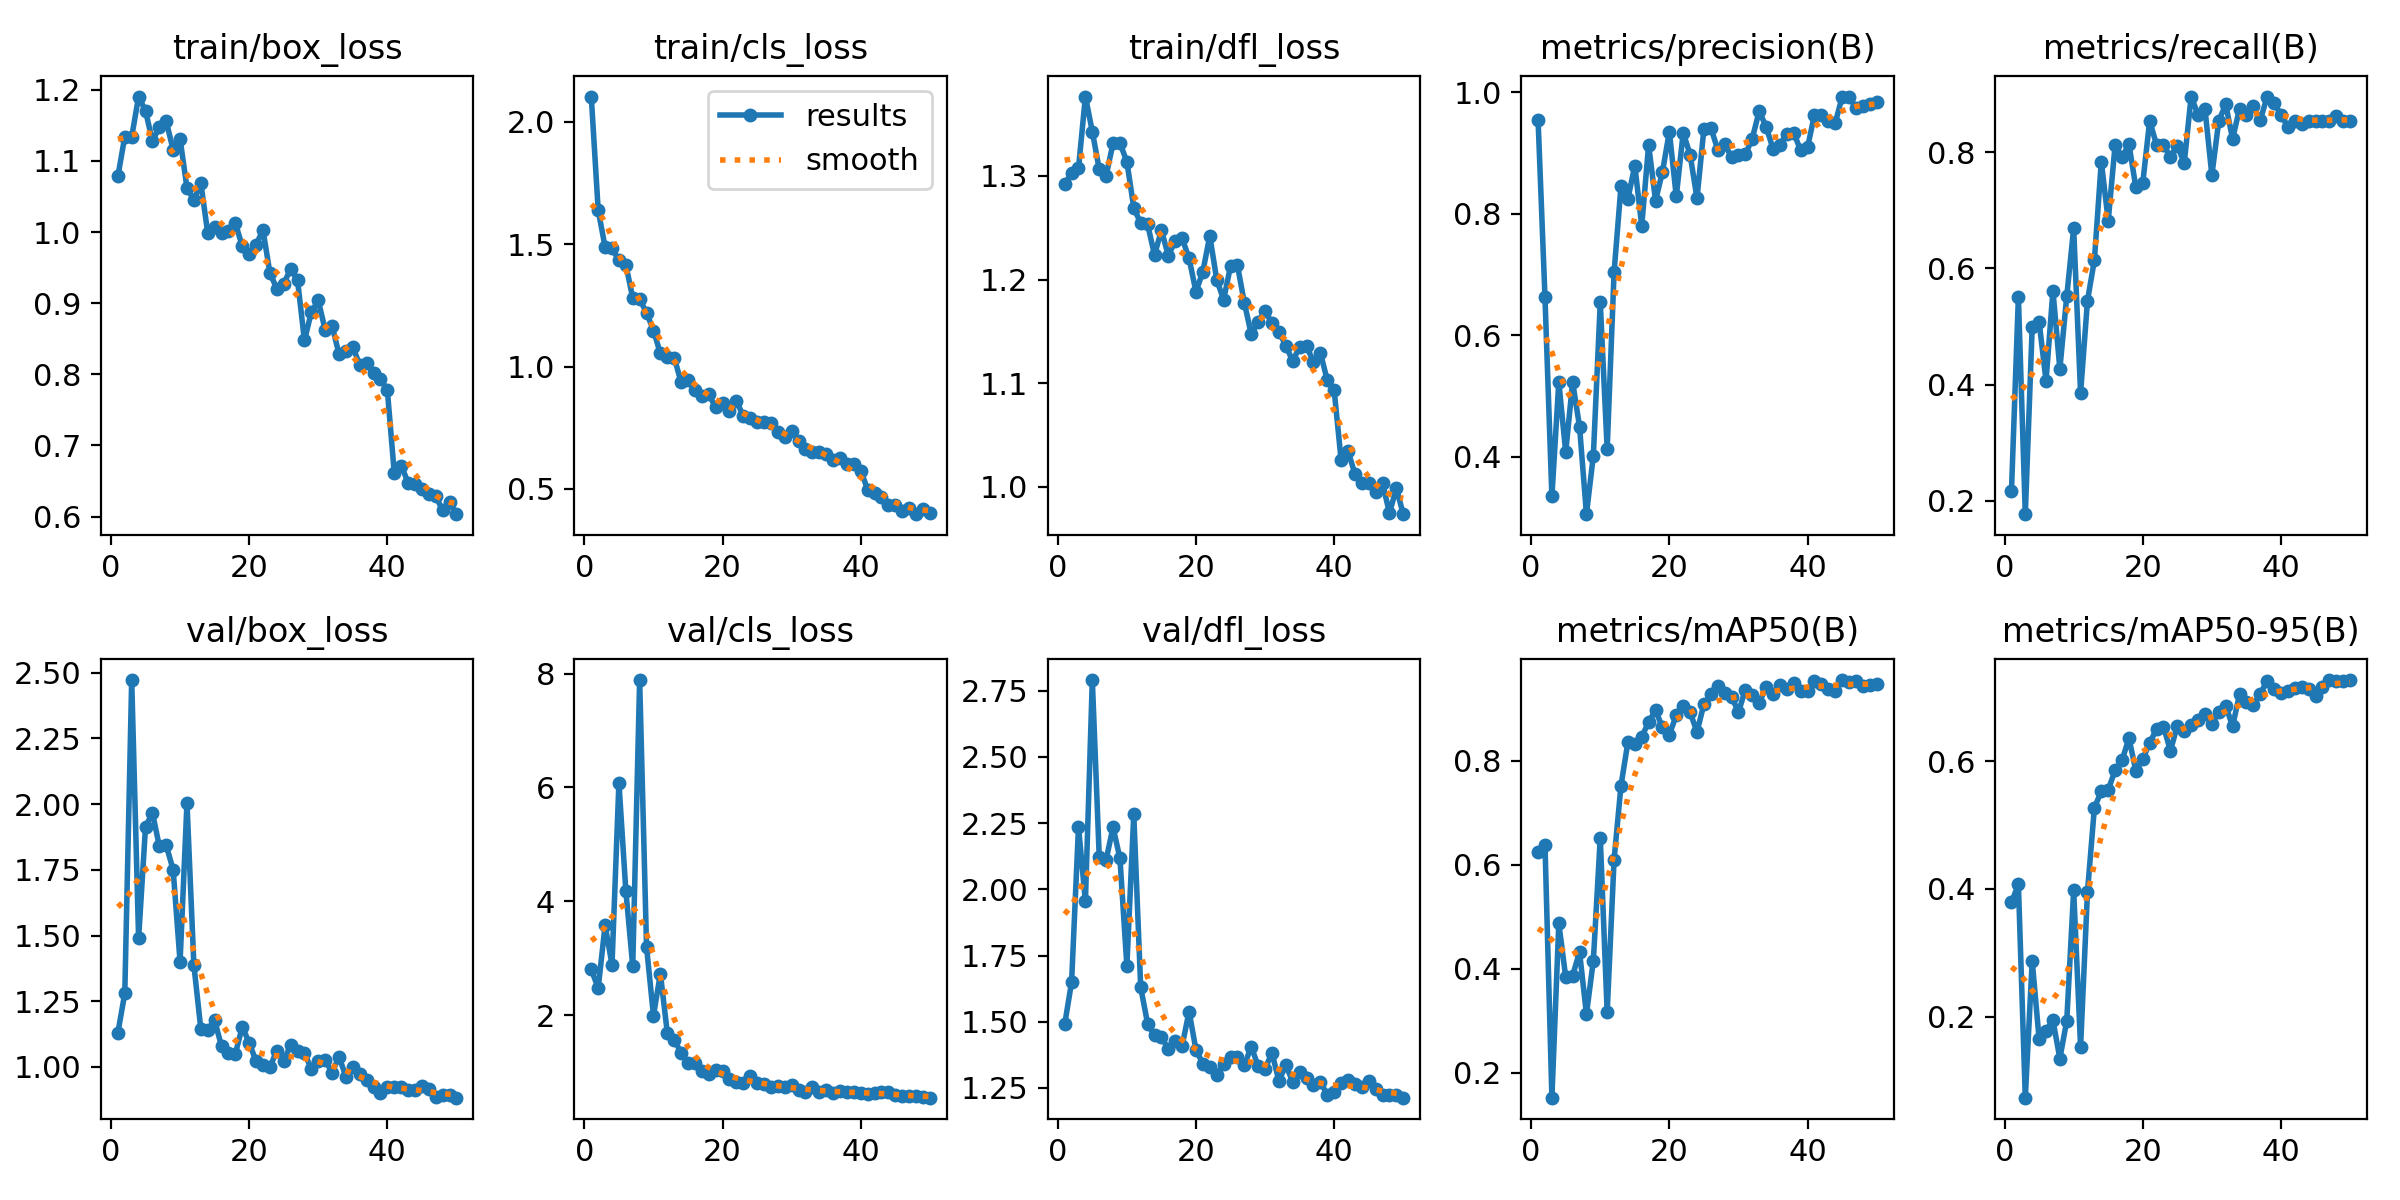

The table this chart was drawn from, first rows:
epoch, time, train/box_loss, train/cls_loss, train/dfl_loss, metrics/precision(B), metrics/recall(B), metrics/mAP50(B), metrics/mAP50-95(B), val/box_loss, val/cls_loss, val/dfl_loss, lr/pg0, lr/pg1, lr/pg2
1, 121.4, 1.078, 2.103, 1.292, 0.9542, 0.2171, 0.6249, 0.3789, 1.13, 2.805, 1.49, 0.0004, 0.0004, 0.0004
2, 203.2, 1.134, 1.639, 1.303, 0.6621, 0.5511, 0.6385, 0.4074, 1.28, 2.471, 1.649, 0.0008038, 0.0008038, 0.0008038
3, 327.1, 1.134, 1.488, 1.307, 0.3347, 0.1771, 0.1525, 0.0736, 2.472, 3.578, 2.236, 0.001191, 0.001191, 0.001191
4, 412.3, 1.19, 1.483, 1.377, 0.5231, 0.5, 0.4873, 0.2874, 1.489, 2.887, 1.955, 0.001561, 0.001561, 0.001561
5, 490.2, 1.17, 1.434, 1.343, 0.4075, 0.5086, 0.384, 0.1651, 1.914, 6.082, 2.79, 0.001842, 0.001842, 0.001842
6, 566.5, 1.128, 1.417, 1.307, 0.5226, 0.4062, 0.3871, 0.1785, 1.967, 4.187, 2.123, 0.001802, 0.001802, 0.001802
7, 644.5, 1.148, 1.28, 1.3, 0.4496, 0.5617, 0.4321, 0.1946, 1.839, 2.86, 2.112, 0.001762, 0.001762, 0.001762
8, 724.4, 1.156, 1.275, 1.331, 0.3054, 0.4271, 0.3131, 0.1348, 1.843, 7.886, 2.234, 0.001723, 0.001723, 0.001723
9, 848.7, 1.115, 1.22, 1.332, 0.4019, 0.5521, 0.4159, 0.1939, 1.75, 3.194, 2.117, 0.001683, 0.001683, 0.001683
10, 1004, 1.131, 1.147, 1.314, 0.6539, 0.6691, 0.6519, 0.3981, 1.4, 1.99, 1.711, 0.001644, 0.001644, 0.001644
11, 1145, 1.062, 1.054, 1.269, 0.4121, 0.3854, 0.3162, 0.1529, 2.004, 2.727, 2.283, 0.001604, 0.001604, 0.001604
12, 1269, 1.045, 1.037, 1.254, 0.7037, 0.5444, 0.6097, 0.3958, 1.387, 1.691, 1.63, 0.001564, 0.001564, 0.001564
13, 1423, 1.069, 1.037, 1.253, 0.8452, 0.6146, 0.752, 0.527, 1.146, 1.563, 1.493, 0.001525, 0.001525, 0.001525
14, 1545, 0.9989, 0.9357, 1.224, 0.8246, 0.7837, 0.8355, 0.5528, 1.141, 1.339, 1.448, 0.001485, 0.001485, 0.001485
15, 1617, 1.007, 0.9456, 1.247, 0.8792, 0.6823, 0.8322, 0.555, 1.177, 1.15, 1.443, 0.001446, 0.001446, 0.001446
16, 1689, 0.9987, 0.9049, 1.223, 0.78, 0.8126, 0.8452, 0.5859, 1.079, 1.16, 1.396, 0.001406, 0.001406, 0.001406
17, 1762, 1.001, 0.8802, 1.237, 0.913, 0.7917, 0.874, 0.6012, 1.054, 1.023, 1.427, 0.001366, 0.001366, 0.001366
18, 1834, 1.012, 0.887, 1.24, 0.8213, 0.8138, 0.8965, 0.6358, 1.05, 0.963, 1.409, 0.001327, 0.001327, 0.001327
19, 1906, 0.9802, 0.833, 1.221, 0.8688, 0.7396, 0.8638, 0.585, 1.152, 1.039, 1.539, 0.001287, 0.001287, 0.001287
20, 1978, 0.9687, 0.8518, 1.188, 0.9348, 0.7473, 0.8498, 0.6026, 1.093, 1.012, 1.394, 0.001248, 0.001248, 0.001248
21, 2050, 0.9823, 0.8202, 1.208, 0.8283, 0.8541, 0.8872, 0.629, 1.022, 0.8754, 1.342, 0.001208, 0.001208, 0.001208
22, 2122, 1.003, 0.8606, 1.242, 0.9332, 0.8125, 0.9057, 0.6495, 1.006, 0.8225, 1.33, 0.001168, 0.001168, 0.001168
23, 2194, 0.9426, 0.7966, 1.2, 0.8971, 0.8125, 0.893, 0.6541, 0.9989, 0.8073, 1.3, 0.001129, 0.001129, 0.001129
24, 2266, 0.9204, 0.7913, 1.181, 0.8255, 0.7917, 0.8548, 0.6162, 1.063, 0.936, 1.342, 0.001089, 0.001089, 0.001089
25, 2336, 0.9273, 0.773, 1.213, 0.9397, 0.8115, 0.9087, 0.6551, 1.023, 0.7985, 1.366, 0.00105, 0.00105, 0.00105
26, 2407, 0.9483, 0.7751, 1.214, 0.9417, 0.7812, 0.9271, 0.6468, 1.083, 0.7886, 1.367, 0.00101, 0.00101, 0.00101
27, 8040, 0.9322, 0.7675, 1.178, 0.9053, 0.8959, 0.9431, 0.6566, 1.059, 0.7322, 1.335, 0.0009704, 0.0009704, 0.0009704
28, 8164, 0.8475, 0.7315, 1.147, 0.9141, 0.8646, 0.9307, 0.6636, 1.053, 0.7624, 1.406, 0.0009308, 0.0009308, 0.0009308
29, 8312, 0.8876, 0.7132, 1.159, 0.893, 0.875, 0.923, 0.6743, 0.9926, 0.7294, 1.332, 0.0008912, 0.0008912, 0.0008912
30, 8397, 0.9038, 0.735, 1.17, 0.897, 0.7604, 0.8929, 0.6574, 1.023, 0.7741, 1.323, 0.0008516, 0.0008516, 0.0008516
31, 8476, 0.8623, 0.6971, 1.158, 0.8975, 0.8542, 0.9363, 0.677, 1.027, 0.6829, 1.383, 0.000812, 0.000812, 0.000812
32, 8554, 0.8683, 0.6642, 1.15, 0.9237, 0.8824, 0.9258, 0.6868, 0.9788, 0.6432, 1.276, 0.0007724, 0.0007724, 0.0007724
33, 8633, 0.8284, 0.6516, 1.136, 0.9689, 0.8229, 0.9104, 0.6545, 1.039, 0.7291, 1.336, 0.0007328, 0.0007328, 0.0007328
34, 8711, 0.8326, 0.6503, 1.121, 0.9429, 0.875, 0.9419, 0.7045, 0.9634, 0.6427, 1.274, 0.0006932, 0.0006932, 0.0006932
35, 8788, 0.8384, 0.6418, 1.135, 0.907, 0.8646, 0.9271, 0.6921, 0.9991, 0.6773, 1.309, 0.0006536, 0.0006536, 0.0006536
36, 8872, 0.813, 0.6196, 1.136, 0.9135, 0.8796, 0.9454, 0.6877, 0.9718, 0.6344, 1.289, 0.000614, 0.000614, 0.000614
37, 9016, 0.8163, 0.6264, 1.12, 0.9319, 0.855, 0.9367, 0.7047, 0.949, 0.6643, 1.262, 0.0005744, 0.0005744, 0.0005744
38, 9165, 0.8016, 0.6025, 1.129, 0.9329, 0.8958, 0.9487, 0.7259, 0.9226, 0.6408, 1.273, 0.0005348, 0.0005348, 0.0005348
39, 9317, 0.794, 0.6036, 1.103, 0.9042, 0.8844, 0.9343, 0.7121, 0.8995, 0.6499, 1.225, 0.0004952, 0.0004952, 0.0004952
40, 9457, 0.7773, 0.5743, 1.093, 0.909, 0.8646, 0.9329, 0.707, 0.9232, 0.6311, 1.234, 0.0004556, 0.0004556, 0.0004556
41, 9533, 0.6609, 0.4974, 1.026, 0.9631, 0.8438, 0.9527, 0.7101, 0.9224, 0.6137, 1.267, 0.000416, 0.000416, 0.000416
42, 9614, 0.6718, 0.4814, 1.035, 0.9624, 0.8542, 0.9476, 0.7144, 0.9224, 0.6276, 1.28, 0.0003764, 0.0003764, 0.0003764
43, 9691, 0.6477, 0.466, 1.013, 0.9532, 0.8484, 0.9375, 0.7164, 0.9137, 0.6427, 1.264, 0.0003368, 0.0003368, 0.0003368
44, 9767, 0.6464, 0.4356, 1.004, 0.949, 0.8542, 0.934, 0.7126, 0.9133, 0.651, 1.255, 0.0002972, 0.0002972, 0.0002972
45, 9845, 0.6387, 0.4346, 1.004, 0.992, 0.8542, 0.9547, 0.7024, 0.9278, 0.6034, 1.276, 0.0002576, 0.0002576, 0.0002576
46, 9922, 0.6316, 0.4116, 0.995, 0.9928, 0.8542, 0.9514, 0.7166, 0.9147, 0.5836, 1.246, 0.000218, 0.000218, 0.000218
47, 10002, 0.6286, 0.4227, 1.004, 0.9742, 0.8542, 0.952, 0.7268, 0.8859, 0.572, 1.223, 0.0001784, 0.0001784, 0.0001784
48, 10140, 0.6087, 0.3967, 0.9747, 0.9764, 0.8629, 0.9433, 0.7251, 0.8943, 0.5755, 1.225, 0.0001388, 0.0001388, 0.0001388
49, 10290, 0.6199, 0.4159, 0.9986, 0.9807, 0.8542, 0.945, 0.7257, 0.8944, 0.5643, 1.224, 9.92e-05, 9.92e-05, 9.92e-05
50, 10439, 0.6033, 0.401, 0.9737, 0.9842, 0.8542, 0.9466, 0.7262, 0.8832, 0.5493, 1.213, 5.96e-05, 5.96e-05, 5.96e-05
